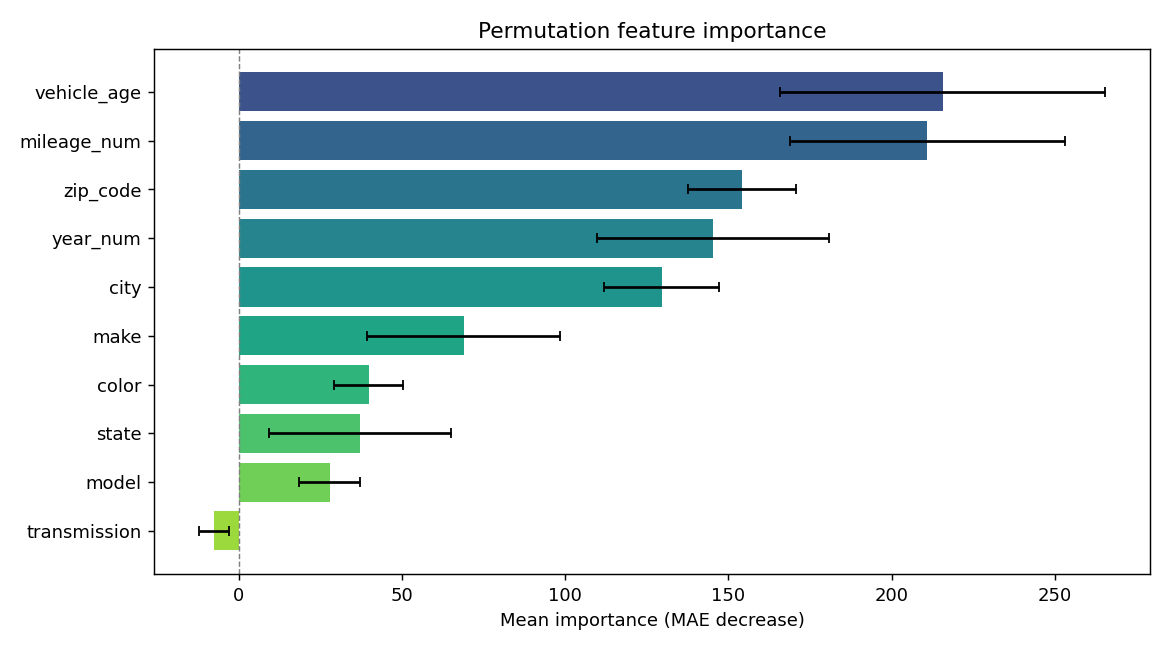

The file beside this chart, header and first rows:
feature, importance, std
vehicle_age, 215.6, 49.79
mileage_num, 211, 42.02
zip_code, 154.1, 16.58
year_num, 145.2, 35.52
city, 129.6, 17.66
make, 68.85, 29.49
color, 39.79, 10.55
state, 37.14, 27.85
model, 27.84, 9.412
transmission, -7.545, 4.585
